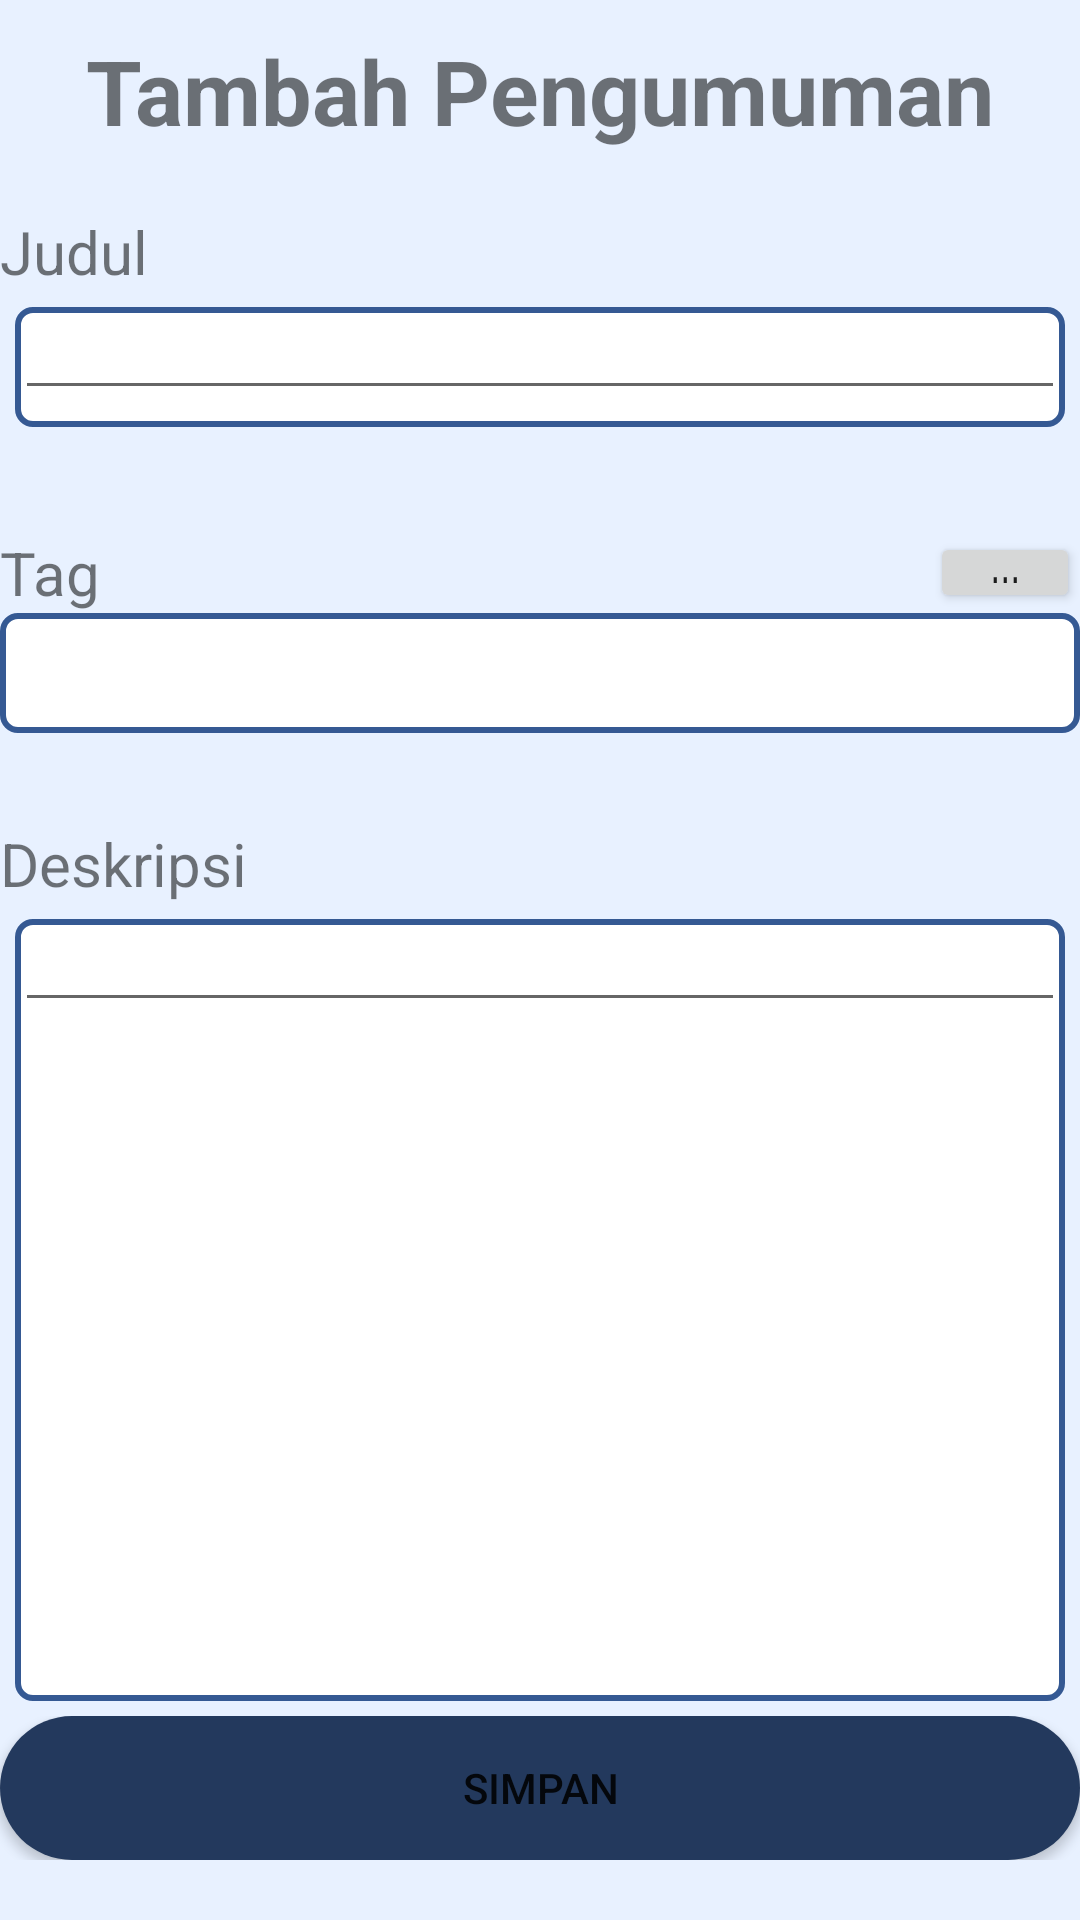

Layout XML and referenced resources for this Android screen:
<!-- AndroidManifest.xml: application theme Theme.IFAPPSTubes02 -->
<!-- res/layout/tambah_pengumuman_fragment.xml -->
<?xml version="1.0" encoding="utf-8"?>
<RelativeLayout
    xmlns:android="http://schemas.android.com/apk/res/android"
    xmlns:app="http://schemas.android.com/apk/res-auto"
    android:layout_width="match_parent"
    android:layout_height="match_parent"
    android:background="#E8F1FF">

    <TextView
        android:id="@+id/tv_tambah_pengumuman"
        android:layout_width="wrap_content"
        android:layout_height="wrap_content"
        android:text="Tambah Pengumuman"
        android:layout_centerHorizontal="true"
        android:textSize="30dp"
        android:textStyle="bold"
        android:paddingBottom="20dp"
        android:paddingTop="10dp"/>

    <RelativeLayout
        android:id="@+id/lay_pengumuman_form"
        android:layout_width="wrap_content"
        android:layout_height="wrap_content"
        android:layout_below="@id/tv_tambah_pengumuman"
        android:layout_above="@id/lay_btn_simpan"
        android:layout_centerHorizontal="true">

        <RelativeLayout
            android:id="@+id/lay_judul"
            android:layout_width="360dp"
            android:layout_height="wrap_content"
            android:layout_centerHorizontal="true"
            android:paddingBottom="30dp">

            <TextView
                android:id="@+id/tv_judul"
                android:layout_width="wrap_content"
                android:layout_height="wrap_content"
                android:text="Judul"
                android:textSize="20dp" />
            <ScrollView
                android:layout_width="match_parent"
                android:layout_height="wrap_content"
                android:scrollbars="vertical"
                android:background="@drawable/boxed_edit_text"
                android:layout_margin= "5dp"
                android:layout_below="@id/tv_judul"
                >
                <EditText
                    android:padding="5dp"
                    android:id="@+id/et_judul"
                    android:layout_width="match_parent"
                    android:layout_height="match_parent"
                    />
            </ScrollView>

        </RelativeLayout>

        <RelativeLayout
            android:id="@+id/lay_tag"
            android:layout_width="360dp"
            android:layout_height="wrap_content"
            android:layout_centerHorizontal="true"
            android:layout_below="@id/lay_judul"
            android:paddingBottom="30dp">

            <TextView
                android:id="@+id/tv_tag"
                android:layout_width="wrap_content"
                android:layout_height="wrap_content"
                android:text="Tag"
                android:textSize="20dp"/>
            <Button
                android:layout_width="50dp"
                android:layout_height="wrap_content"
                android:text="|||"
                android:layout_alignParentRight="true"
                android:id="@+id/btn_add_tag"
                android:layout_above="@id/btn_tag">

            </Button>
            <TextView
                android:padding="5dp"
                android:id="@+id/btn_tag"
                android:layout_width="match_parent"
                android:layout_height="wrap_content"
                android:layout_below="@id/tv_tag"
                android:background="@drawable/boxed_edit_text"/>

        </RelativeLayout>

        <RelativeLayout
            android:id="@+id/lay_deskripsi"
            android:layout_width="360dp"
            android:layout_height="wrap_content"
            android:layout_centerHorizontal="true"
            android:layout_below="@id/lay_tag">

            <TextView
                android:id="@+id/tv_deskripsi"
                android:layout_width="wrap_content"
                android:layout_height="wrap_content"
                android:text="Deskripsi"
                android:textSize="20dp"/>

            <ScrollView
                android:layout_width="match_parent"
                android:layout_height="340dp"
                android:scrollbars="vertical"
                android:background="@drawable/boxed_edit_text"
                android:layout_margin= "5dp"
                android:layout_below="@id/tv_deskripsi"
                >
                <EditText
                    android:padding="5dp"
                    android:id="@+id/et_deskripsi"
                    android:layout_width="match_parent"
                    android:layout_height="match_parent"
                    />
            </ScrollView>


        </RelativeLayout>

    </RelativeLayout>



    <LinearLayout
        android:id="@+id/lay_btn_simpan"
        android:layout_width="wrap_content"
        android:layout_height="wrap_content"
        android:layout_alignParentBottom="true"
        android:layout_centerHorizontal="true"
        android:paddingBottom="20dp">

        <Button
            android:id="@+id/btn_simpan"
            android:layout_width="360dp"
            android:layout_height="wrap_content"
            android:background="@drawable/bg_btn"
            app:backgroundTint="@color/blue"
            android:text="simpan"/>

    </LinearLayout>



</RelativeLayout>
<!-- resources referenced by this layout -->
<resources>
  <color name="blue">#23395d</color>
  <!-- drawable bg_btn (drawable) -->
  <shape xmlns:android="http://schemas.android.com/apk/res/android"
      android:shape="rectangle">
      <solid android:color="#00008B" />
      <corners android:radius="50dp" />
  </shape>
  <!-- drawable boxed_edit_text (drawable) -->
  <?xml version="1.0" encoding="utf-8"?>
  <shape xmlns:android="http://schemas.android.com/apk/res/android"
      android:shape="rectangle" >
  
      
      <corners
          android:radius="5dp"/>
      <stroke android:width="2dp"
          android:color="#355993" />
      
  
      <solid
          android:color="#FFFFFF"/>
  
      <size
          android:height="40dp"
          android:width="40dp" />
      
  </shape>
  <style name="Theme.IFAPPSTubes02" parent="Theme.MaterialComponents.DayNight.DarkActionBar">
          
          <item name="colorPrimary">@color/purple_500</item>
          <item name="colorPrimaryVariant">@color/purple_700</item>
          <item name="colorOnPrimary">@color/white</item>
          
          <item name="colorSecondary">@color/teal_200</item>
          <item name="colorSecondaryVariant">@color/teal_700</item>
          <item name="colorOnSecondary">@color/black</item>
          
          <item name="android:statusBarColor">?attr/colorPrimaryVariant</item>
          
          <item name="windowActionBar">false</item>
          <item name="windowNoTitle">true</item>
      </style>
  <color name="purple_500">#FF6200EE</color>
  <color name="purple_700">#FF3700B3</color>
  <color name="white">#FFFFFFFF</color>
  <color name="teal_200">#FF03DAC5</color>
  <color name="teal_700">#FF018786</color>
  <color name="black">#FF000000</color>
</resources>
